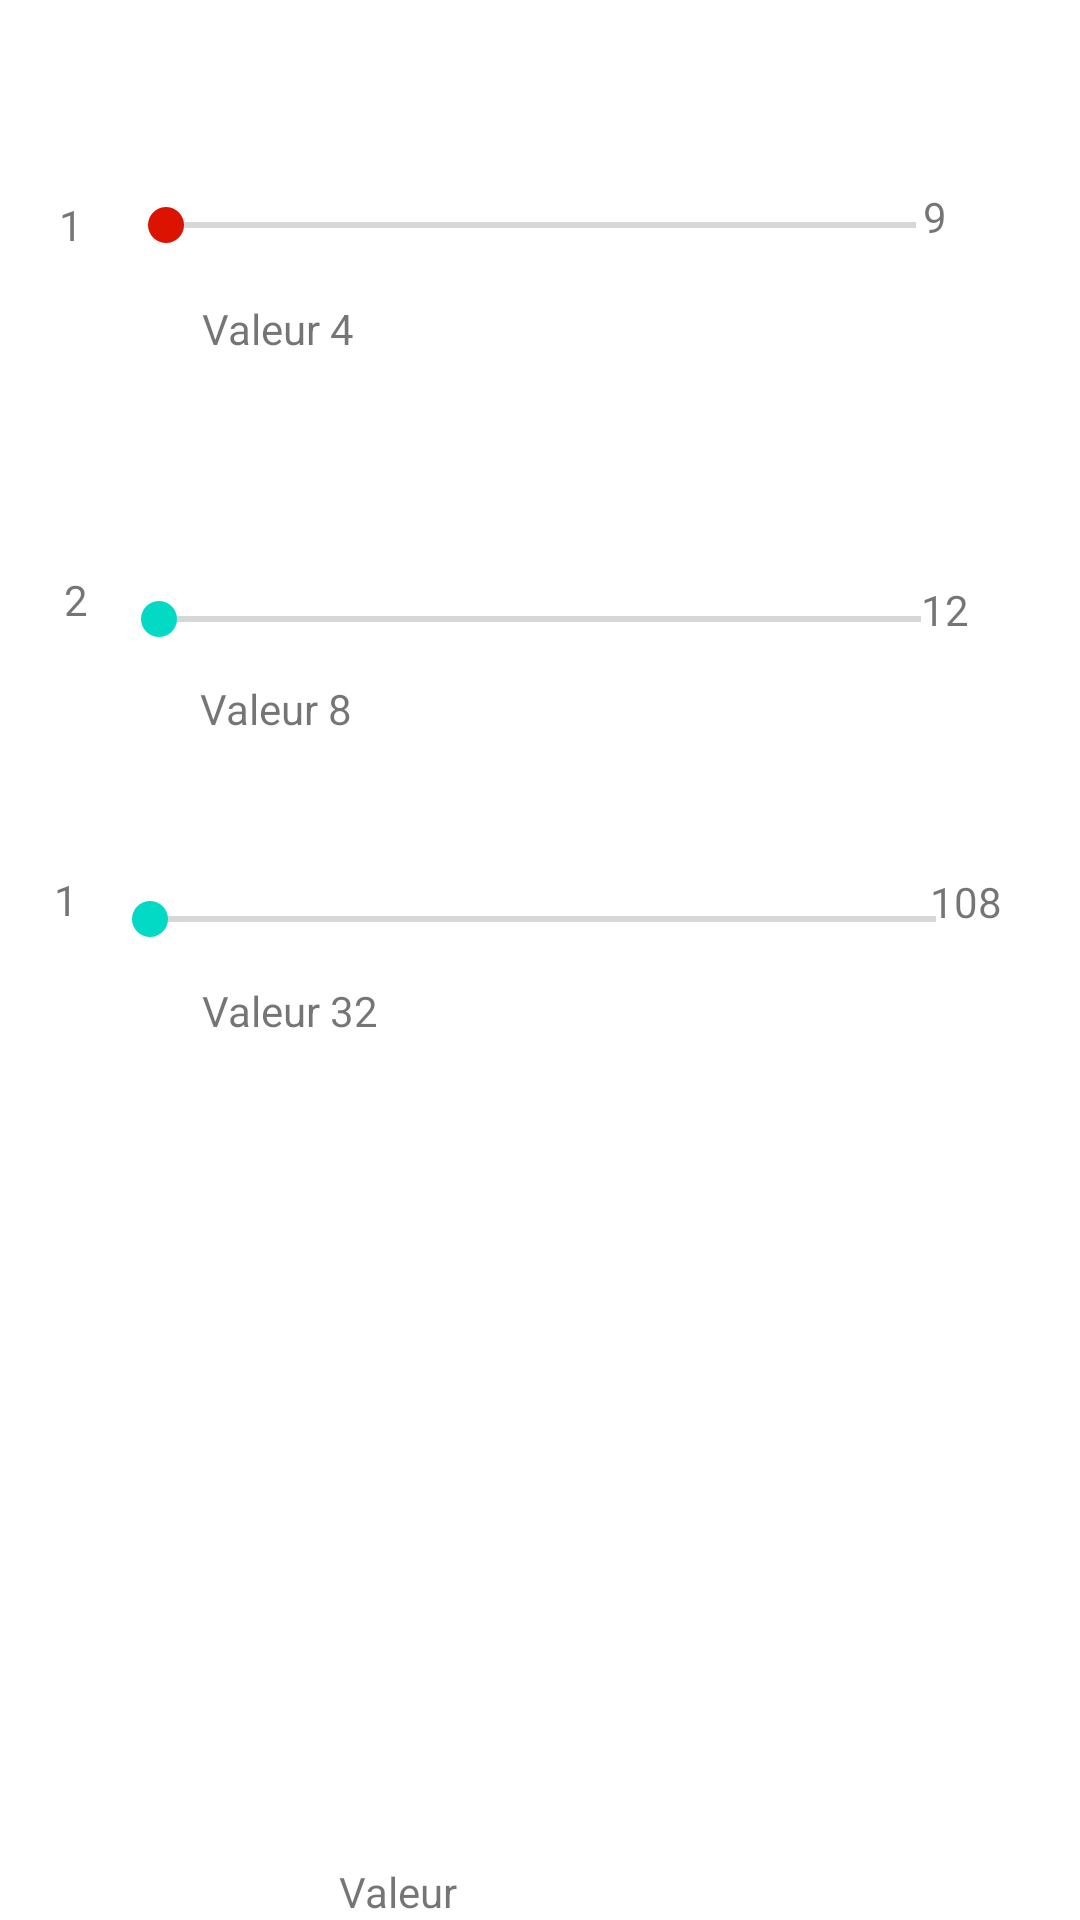

Android layout source for this screen:
<!-- AndroidManifest.xml: application theme Theme.TP2 -->
<!-- res/layout/fragment_abacus.xml -->
<?xml version="1.0" encoding="utf-8"?>
<androidx.constraintlayout.widget.ConstraintLayout xmlns:android="http://schemas.android.com/apk/res/android"
    xmlns:app="http://schemas.android.com/apk/res-auto"
    xmlns:tools="http://schemas.android.com/tools"
    android:layout_width="match_parent"
    android:layout_height="match_parent"
    tools:context=".ui.abacus.AbacusFragment">

    <SeekBar
        android:id="@+id/seekBar_second"
        android:layout_width="286dp"
        android:layout_height="29dp"
        android:max="12"
        android:min="2"
        app:layout_constraintBottom_toBottomOf="parent"
        app:layout_constraintEnd_toEndOf="parent"
        app:layout_constraintStart_toStartOf="parent"
        app:layout_constraintTop_toTopOf="parent"
        app:layout_constraintVertical_bias="0.314" />

    <SeekBar
        android:id="@+id/seekBar_third"
        android:layout_width="294dp"
        android:layout_height="33dp"
        android:min="1"
        android:max="108"
        android:clickable="false"
        app:layout_constraintBottom_toBottomOf="parent"
        app:layout_constraintEnd_toEndOf="parent"
        app:layout_constraintHorizontal_bias="0.517"
        app:layout_constraintStart_toStartOf="parent"
        app:layout_constraintTop_toTopOf="parent"
        app:layout_constraintVertical_bias="0.478" />

    <SeekBar
        android:id="@+id/seekBar_first"
        android:layout_width="282dp"
        android:layout_height="29dp"
        android:layout_marginStart="32dp"
        android:layout_marginLeft="32dp"
        android:layout_marginEnd="32dp"
        android:layout_marginRight="32dp"
        android:thumbTint="@color/Red_laval"
        android:max="9"
        android:min="1"
        app:layout_constraintBottom_toTopOf="@+id/seekBar_second"
        app:layout_constraintEnd_toEndOf="parent"
        app:layout_constraintHorizontal_bias="0.52"
        app:layout_constraintStart_toStartOf="parent"
        app:layout_constraintTop_toTopOf="parent"
        app:layout_constraintVertical_bias="0.373" />

    <TextView
        android:id="@+id/textView_min1"
        android:layout_width="36dp"
        android:layout_height="25dp"
        android:text="1"
        app:layout_constraintBottom_toBottomOf="parent"
        app:layout_constraintEnd_toEndOf="parent"
        app:layout_constraintHorizontal_bias="0.061"
        app:layout_constraintStart_toStartOf="parent"
        app:layout_constraintTop_toTopOf="parent"
        app:layout_constraintVertical_bias="0.106" />

    <TextView
        android:id="@+id/textView_max1"
        android:layout_width="34dp"
        android:layout_height="26dp"
        android:text="9"
        app:layout_constraintBottom_toBottomOf="parent"
        app:layout_constraintEnd_toEndOf="parent"
        app:layout_constraintHorizontal_bias="0.944"
        app:layout_constraintStart_toStartOf="parent"
        app:layout_constraintTop_toTopOf="parent"
        app:layout_constraintVertical_bias="0.102" />

    <TextView
        android:id="@+id/textView_display1"
        android:layout_width="91dp"
        android:layout_height="26dp"
        android:text="Valeur 4"
        app:layout_constraintBottom_toBottomOf="parent"
        app:layout_constraintEnd_toEndOf="parent"
        app:layout_constraintHorizontal_bias="0.25"
        app:layout_constraintStart_toStartOf="parent"
        app:layout_constraintTop_toTopOf="parent"
        app:layout_constraintVertical_bias="0.163" />

    <TextView
        android:id="@+id/textView_value2"
        android:layout_width="wrap_content"
        android:layout_height="wrap_content"
        android:text="Valeur"
        app:layout_constraintBottom_toBottomOf="parent"
        app:layout_constraintEnd_toEndOf="parent"
        app:layout_constraintHorizontal_bias="0.353"
        app:layout_constraintStart_toStartOf="parent" />

    <TextView
        android:id="@+id/textView_display3"
        android:layout_width="88dp"
        android:layout_height="27dp"
        android:text="Valeur 32"
        app:layout_constraintBottom_toBottomOf="parent"
        app:layout_constraintEnd_toEndOf="parent"
        app:layout_constraintHorizontal_bias="0.247"
        app:layout_constraintStart_toStartOf="parent"
        app:layout_constraintTop_toTopOf="parent"
        app:layout_constraintVertical_bias="0.534" />

    <TextView
        android:id="@+id/textView_display2"
        android:layout_width="97dp"
        android:layout_height="27dp"
        android:text="Valeur 8"
        app:layout_constraintBottom_toBottomOf="parent"
        app:layout_constraintEnd_toEndOf="parent"
        app:layout_constraintHorizontal_bias="0.254"
        app:layout_constraintStart_toStartOf="parent"
        app:layout_constraintTop_toTopOf="parent"
        app:layout_constraintVertical_bias="0.37" />

    <TextView
        android:id="@+id/textView_min2"
        android:layout_width="36dp"
        android:layout_height="30dp"
        android:text="2"
        app:layout_constraintBottom_toBottomOf="parent"
        app:layout_constraintEnd_toEndOf="parent"
        app:layout_constraintHorizontal_bias="0.066"
        app:layout_constraintStart_toStartOf="parent"
        app:layout_constraintTop_toTopOf="parent"
        app:layout_constraintVertical_bias="0.312" />

    <TextView
        android:id="@+id/textView_max2"
        android:layout_width="39dp"
        android:layout_height="27dp"
        android:text="12"
        app:layout_constraintBottom_toBottomOf="parent"
        app:layout_constraintEnd_toEndOf="parent"
        app:layout_constraintHorizontal_bias="0.956"
        app:layout_constraintStart_toStartOf="parent"
        app:layout_constraintTop_toTopOf="parent"
        app:layout_constraintVertical_bias="0.316" />

    <TextView
        android:id="@+id/textView_min3"
        android:layout_width="40dp"
        android:layout_height="26dp"
        android:text="1"
        app:layout_constraintBottom_toBottomOf="parent"
        app:layout_constraintEnd_toEndOf="parent"
        app:layout_constraintHorizontal_bias="0.056"
        app:layout_constraintStart_toStartOf="parent"
        app:layout_constraintTop_toTopOf="parent"
        app:layout_constraintVertical_bias="0.473" />

    <TextView
        android:id="@+id/textView_max3"
        android:layout_width="36dp"
        android:layout_height="25dp"
        android:text="108"
        app:layout_constraintBottom_toBottomOf="parent"
        app:layout_constraintEnd_toEndOf="parent"
        app:layout_constraintHorizontal_bias="0.957"
        app:layout_constraintStart_toStartOf="parent"
        app:layout_constraintTop_toTopOf="parent"
        app:layout_constraintVertical_bias="0.473" />


</androidx.constraintlayout.widget.ConstraintLayout>
<!-- resources referenced by this layout -->
<resources>
  <color name="Red_laval">#DC1300</color>
  <style name="Theme.TP2" parent="Theme.MaterialComponents.DayNight.DarkActionBar">
          
          <item name="colorPrimary">@color/Red_laval</item>
          <item name="colorPrimaryVariant">@color/Red_laval</item>
          <item name="colorOnPrimary">@color/white</item>
          
          <item name="colorSecondary">@color/teal_200</item>
          <item name="colorSecondaryVariant">@color/teal_700</item>
          <item name="colorOnSecondary">@color/black</item>
          
          <item name="android:statusBarColor" tools:targetApi="l">?attr/colorPrimaryVariant</item>
          
      </style>
  <color name="white">#FFFFFFFF</color>
  <color name="teal_200">#FF03DAC5</color>
  <color name="teal_700">#FF018786</color>
  <color name="black">#FF000000</color>
</resources>
